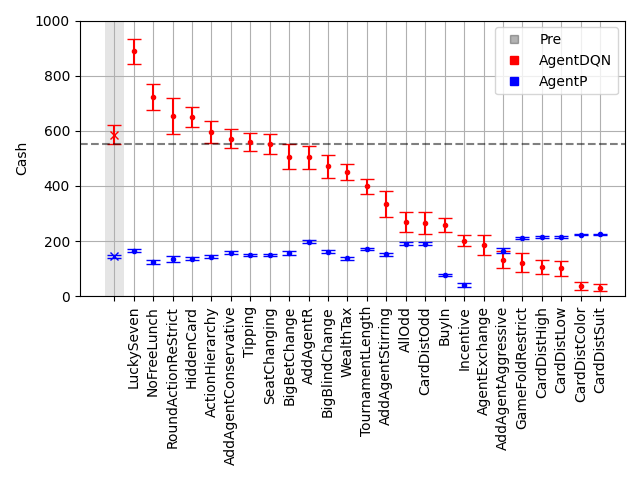

Source data for this figure (header and first rows):
, player_1_post_nov_sort, player_1_post_mean_sort, player_1_post_ste_sort, background_post_mean_sort, background_post_ste_sort
0, LuckySeven, 888.2, 45.33, 165.7, 5.396
1, NoFreeLunch, 722.9, 47.7, 125.3, 6.82
2, RoundActionReStrict, 653.4, 65.66, 135.2, 9.38
3, HiddenCard, 648.7, 35.87, 135.9, 5.125
4, ActionHierarchy, 594.6, 40.74, 143.5, 5.806
5, AddAgentConservative, 571.7, 35.83, 157.3, 4.969
6, Tipping, 557.7, 32.55, 148.8, 4.642
7, SeatChanging, 552.7, 36.62, 149.6, 5.235
8, BigBetChange, 506.7, 46.36, 156.2, 6.625
9, AddAgentR, 504.8, 41.63, 197.1, 5.511
10, BigBlindChange, 471, 42.16, 161.2, 6.014
11, WealthTax, 450.5, 30.45, 137.3, 5.824
12, TournamentLength, 398.6, 26.04, 171.6, 3.721
13, AddAgentStirring, 335.1, 46.17, 151.3, 7.176
14, AllOdd, 269.8, 35.93, 190, 5.131
15, CardDistOdd, 265.5, 38.56, 190.6, 5.502
16, BuyIn, 257.7, 24.63, 77.41, 3.522
17, Incentive, 201.9, 20.36, 40.36, 7.161
18, AgentExchange, 185.9, 36.49, , 
19, AddAgentAggressive, 132.2, 30.79, 164.9, 8.539
20, GameFoldRestrict, 121.7, 33.89, 211.2, 4.842
21, CardDistHigh, 105.8, 25.23, 213.4, 3.605
22, CardDistLow, 101.5, 27.09, 214, 3.872
23, CardDistColor, 38.0, 14.64, 223.1, 2.09
24, CardDistSuit, 31.38, 13.29, 224, 1.898
